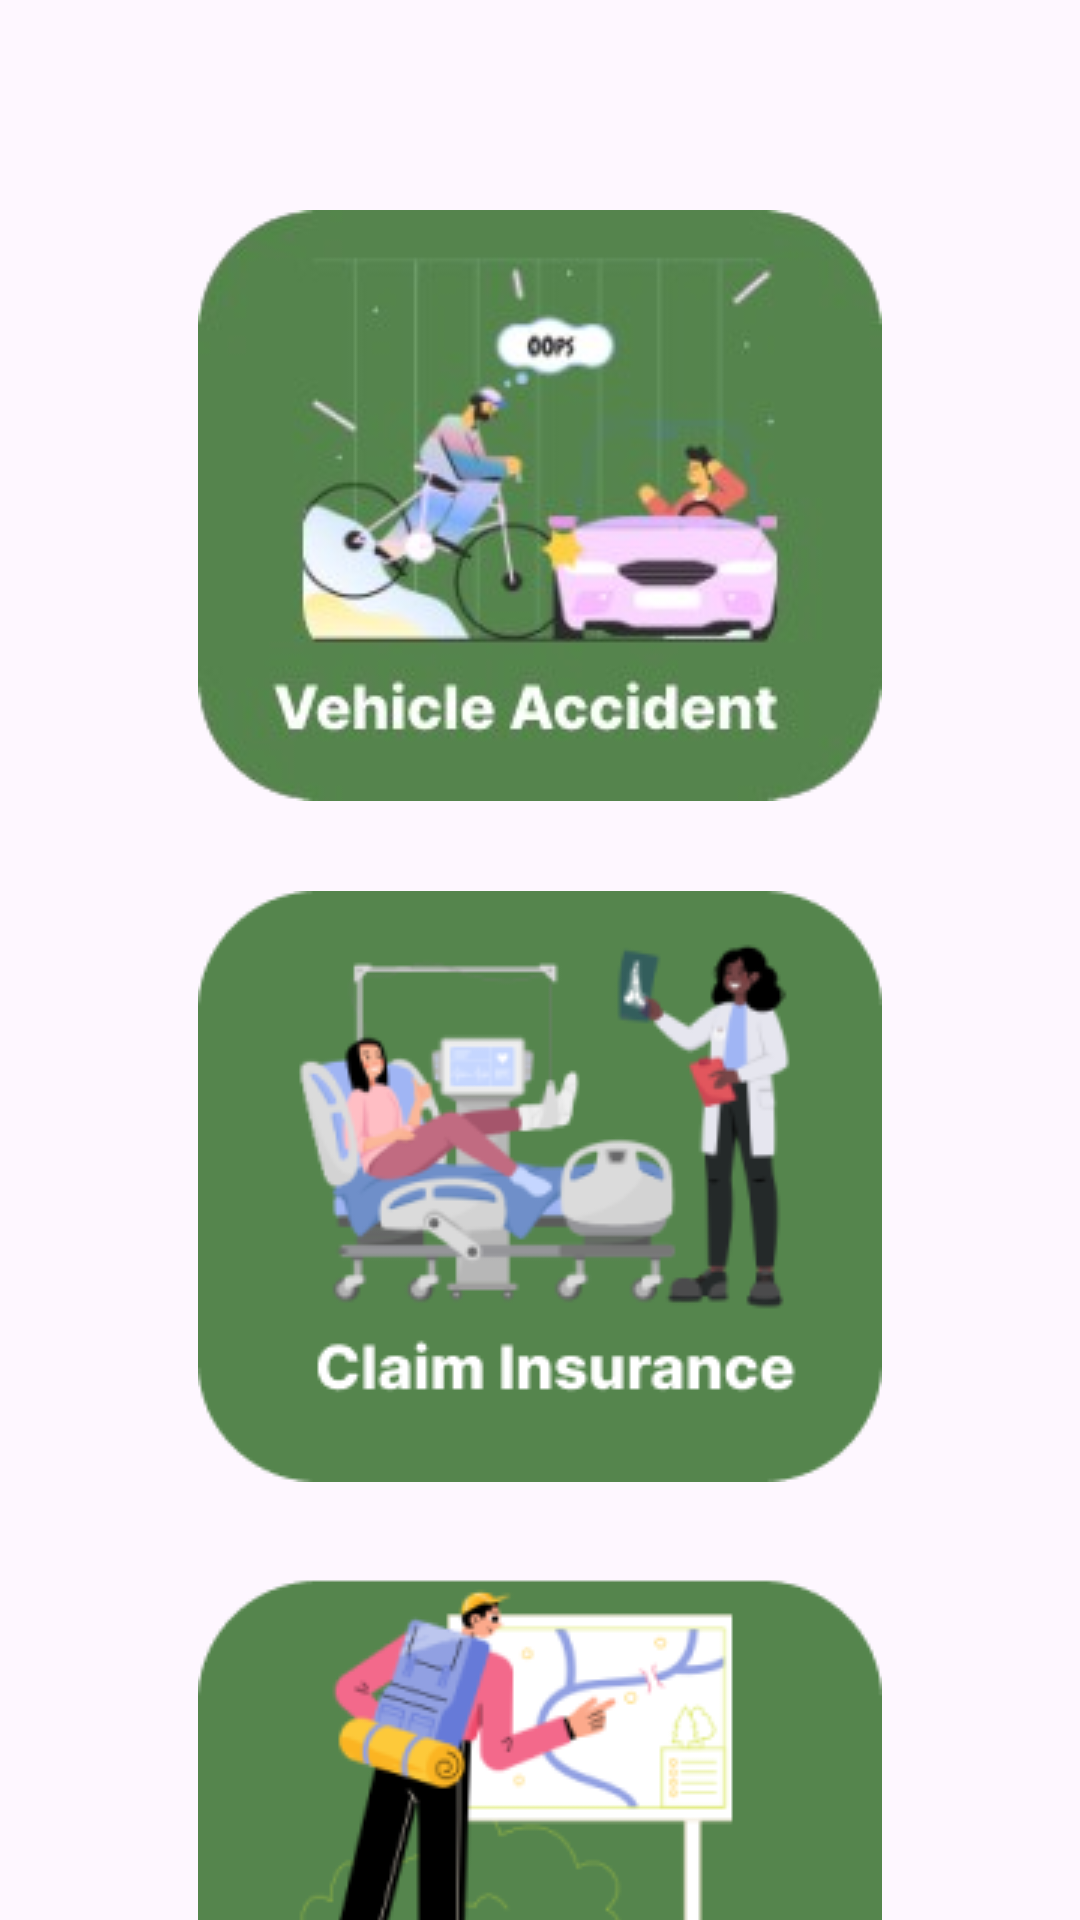

Write the Android layout XML for this screen, with the resource values it uses.
<!-- AndroidManifest.xml: application theme Theme.TravelInsurance -->
<!-- res/layout/activity_option.xml -->
<?xml version="1.0" encoding="utf-8"?>
<androidx.constraintlayout.widget.ConstraintLayout xmlns:android="http://schemas.android.com/apk/res/android"
    android:layout_width="match_parent"
    android:layout_height="match_parent"
    xmlns:tools="http://schemas.android.com/tools"
    xmlns:app="http://schemas.android.com/apk/res-auto"
    tools:context=".OptionActivity">

    <ImageButton
        android:id="@+id/accident"
        android:layout_width="wrap_content"
        android:layout_height="wrap_content"
        android:layout_marginTop="60dp"
        android:backgroundTint="#02FDFDFD"
        android:contentDescription="te"
        android:src="@drawable/accident"
        app:layout_constraintEnd_toEndOf="parent"
        app:layout_constraintStart_toStartOf="parent"
        app:layout_constraintTop_toTopOf="parent" />

    <ImageButton
        android:id="@+id/health"
        android:layout_width="wrap_content"
        android:layout_height="wrap_content"
        android:layout_marginTop="10dp"
        android:backgroundTint="#03FFFFFF"
        android:contentDescription="te"
        android:src="@drawable/insurance"
        app:layout_constraintEnd_toEndOf="parent"
        app:layout_constraintStart_toStartOf="parent"
        app:layout_constraintTop_toBottomOf="@+id/accident" />

    <ImageButton
        android:id="@+id/lost"
        android:layout_width="wrap_content"
        android:layout_height="wrap_content"
        android:layout_marginTop="10dp"
        android:backgroundTint="#02FFFFFF"
        android:contentDescription="te"
        android:src="@drawable/lost"
        app:layout_constraintEnd_toEndOf="parent"
        app:layout_constraintStart_toStartOf="parent"
        app:layout_constraintTop_toBottomOf="@+id/health" />

</androidx.constraintlayout.widget.ConstraintLayout>
<!-- resources referenced by this layout -->
<resources>
  <!-- drawable accident: png bitmap (drawable, 55462 bytes) -->
  <!-- drawable insurance: png bitmap (drawable, 23484 bytes) -->
  <!-- drawable lost: png bitmap (drawable, 19683 bytes) -->
  <style name="Theme.TravelInsurance" parent="Base.Theme.TravelInsurance" />
  <style name="Base.Theme.TravelInsurance" parent="Theme.Material3.DayNight.NoActionBar">
          
          
          <item name="colorPrimary">#FBFBFC</item>
          <item name="colorPrimaryVariant">@color/green</item>
          <item name="colorOnPrimary">@color/white</item>
          
          <item name="colorSecondary">@color/black</item>
          <item name="colorSecondaryVariant">@color/black</item>
          <item name="colorOnSecondary">@color/black</item>
          
          <item name="android:statusBarColor" tools:targetApi="l">#4CAF50</item>
      </style>
  <color name="green">#6AD66F</color>
  <color name="white">#FFFFFFFF</color>
  <color name="black">#FF000000</color>
</resources>
